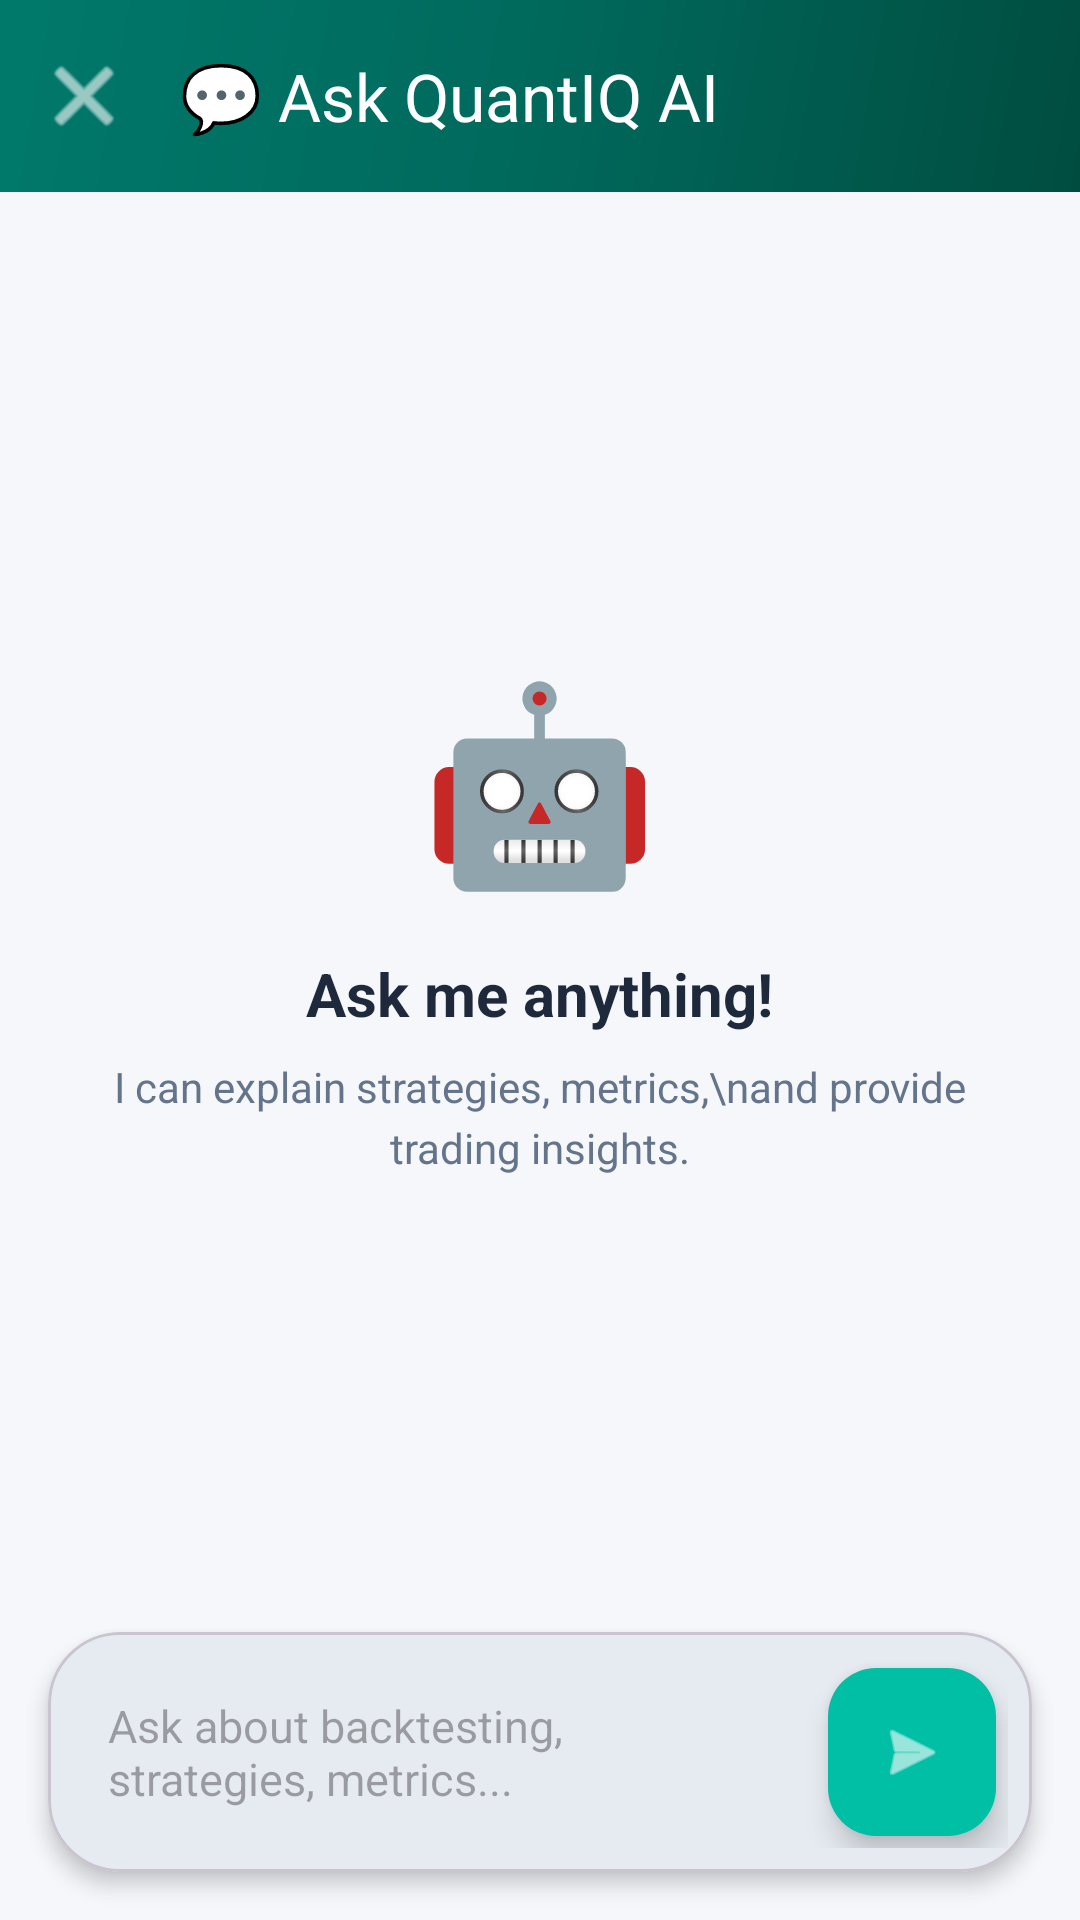

This screen was rendered from an Android layout file. Write that file and the resources it references.
<!-- AndroidManifest.xml: application theme Theme.QuantIQ -->
<!-- res/layout/activity_chat.xml -->
<?xml version="1.0" encoding="utf-8"?>
<androidx.constraintlayout.widget.ConstraintLayout xmlns:android="http://schemas.android.com/apk/res/android"
    xmlns:app="http://schemas.android.com/apk/res-auto"
    android:layout_width="match_parent"
    android:layout_height="match_parent"
    android:background="#F5F7FA">

    
    <com.google.android.material.appbar.MaterialToolbar
        android:id="@+id/toolbar"
        android:layout_width="match_parent"
        android:layout_height="?attr/actionBarSize"
        android:background="@drawable/gradient_header"
        app:title="💬 Ask QuantIQ AI"
        app:titleTextColor="@android:color/white"
        app:navigationIcon="@android:drawable/ic_menu_close_clear_cancel"
        app:navigationIconTint="@android:color/white"
        app:layout_constraintTop_toTopOf="parent" />

    
    <androidx.recyclerview.widget.RecyclerView
        android:id="@+id/rvChatMessages"
        android:layout_width="match_parent"
        android:layout_height="0dp"
        android:padding="16dp"
        android:clipToPadding="false"
        app:layout_constraintTop_toBottomOf="@id/toolbar"
        app:layout_constraintBottom_toTopOf="@id/inputCard" />

    
    <com.google.android.material.card.MaterialCardView
        android:id="@+id/inputCard"
        android:layout_width="match_parent"
        android:layout_height="wrap_content"
        android:layout_margin="16dp"
        app:cardCornerRadius="24dp"
        app:cardElevation="4dp"
        app:layout_constraintBottom_toBottomOf="parent">

        <LinearLayout
            android:layout_width="match_parent"
            android:layout_height="wrap_content"
            android:orientation="horizontal"
            android:padding="8dp"
            android:gravity="center_vertical">

            <EditText
                android:id="@+id/etMessage"
                android:layout_width="0dp"
                android:layout_height="wrap_content"
                android:layout_weight="1"
                android:background="@null"
                android:hint="Ask about backtesting, strategies, metrics..."
                android:inputType="textMultiLine"
                android:maxLines="4"
                android:padding="12dp"
                android:textSize="15sp" />

            <com.google.android.material.floatingactionbutton.FloatingActionButton
                android:id="@+id/btnSend"
                android:layout_width="wrap_content"
                android:layout_height="wrap_content"
                android:layout_margin="4dp"
                android:src="@android:drawable/ic_menu_send"
                app:fabSize="mini"
                app:backgroundTint="#00BFA5"
                app:tint="@android:color/white" />
        </LinearLayout>
    </com.google.android.material.card.MaterialCardView>

    
    <LinearLayout
        android:id="@+id/emptyState"
        android:layout_width="wrap_content"
        android:layout_height="wrap_content"
        android:orientation="vertical"
        android:gravity="center"
        android:padding="32dp"
        app:layout_constraintTop_toTopOf="@id/rvChatMessages"
        app:layout_constraintBottom_toBottomOf="@id/rvChatMessages"
        app:layout_constraintStart_toStartOf="parent"
        app:layout_constraintEnd_toEndOf="parent">

        <TextView
            android:layout_width="wrap_content"
            android:layout_height="wrap_content"
            android:text="🤖"
            android:textSize="64sp"
            android:layout_marginBottom="16dp" />

        <TextView
            android:layout_width="wrap_content"
            android:layout_height="wrap_content"
            android:text="Ask me anything!"
            android:textSize="20sp"
            android:textStyle="bold"
            android:textColor="#1E293B"
            android:layout_marginBottom="8dp" />

        <TextView
            android:layout_width="wrap_content"
            android:layout_height="wrap_content"
            android:text="I can explain strategies, metrics,\nand provide trading insights."
            android:textSize="14sp"
            android:textColor="#64748B"
            android:gravity="center"
            android:lineSpacingExtra="4dp" />
    </LinearLayout>
</androidx.constraintlayout.widget.ConstraintLayout>
<!-- resources referenced by this layout -->
<resources>
  <!-- drawable gradient_header (drawable) -->
  <?xml version="1.0" encoding="utf-8"?>
  <shape xmlns:android="http://schemas.android.com/apk/res/android">
      <gradient
          android:angle="135"
          android:startColor="#004D40"
          android:centerColor="#00695C"
          android:endColor="#00796B"
          android:type="linear" />
  </shape>
  <style name="Theme.QuantIQ" parent="Base.Theme.QuantIQ" />
  <style name="Base.Theme.QuantIQ" parent="Theme.Material3.DayNight.NoActionBar">
          
          <item name="colorPrimary">#00796B</item>
          <item name="colorPrimaryVariant">#004D40</item>
          <item name="colorOnPrimary">@android:color/white</item>
  
          <item name="colorSecondary">#00695C</item>
          <item name="colorSecondaryVariant">#004D40</item>
          <item name="colorOnSecondary">@android:color/white</item>
  
          <item name="android:statusBarColor">@android:color/transparent</item>
          <item name="android:navigationBarColor">@android:color/white</item>
  
          
          <item name="android:fontFamily">sans-serif</item>
          <item name="fontFamily">sans-serif</item>
      </style>
</resources>
